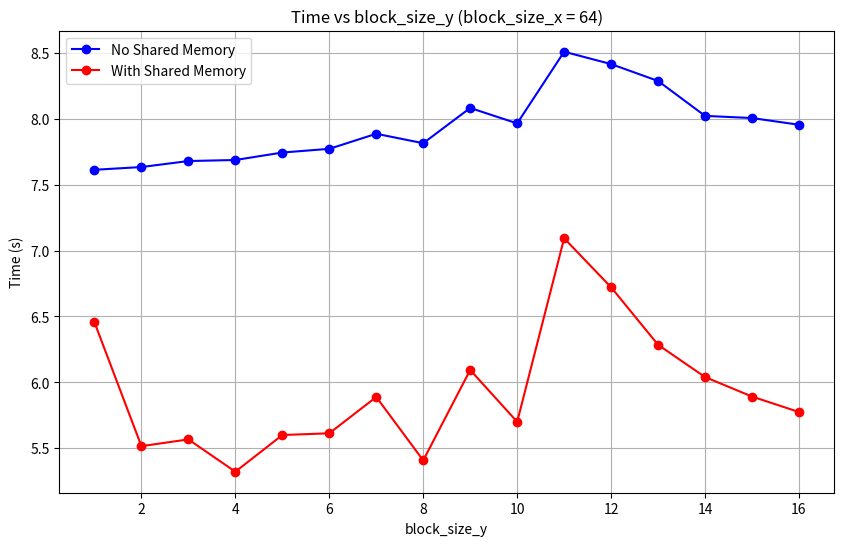
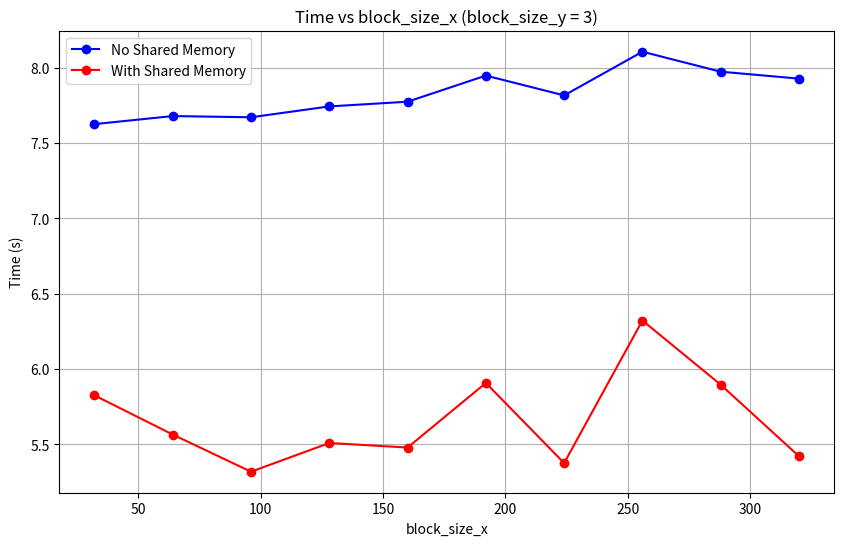

Python code for these plots, in order:
import matplotlib.pyplot as plt

# 数据提取（这里直接使用你提供的数据，整理成列表）
data = [
    [0,32,1,9.28377], [1,32,1,10.1254], [0,32,2,7.61406], [1,32,2,6.54267], [0,32,3,7.62608], [1,32,3,5.8259],
    [0,32,4,7.64209], [1,32,4,5.53443], [0,32,5,7.69921], [1,32,5,5.80604], [0,32,6,7.70571], [1,32,6,5.72917],
    [0,32,7,7.68761], [1,32,7,5.59259], [0,32,8,7.70204], [1,32,8,5.49202], [0,32,9,7.72189], [1,32,9,5.54229],
    [0,32,10,7.75618], [1,32,10,5.63517], [0,32,11,7.85143], [1,32,11,5.9849], [0,32,12,7.7698], [1,32,12,5.64662],
    [0,32,13,8.01351], [1,32,13,6.22492], [0,32,14,7.85587], [1,32,14,5.8881], [0,32,15,7.83674], [1,32,15,5.68987],
    [0,32,16,7.7889], [1,32,16,5.49966], [0,32,17,8.19751], [1,32,17,6.35025], [0,32,18,8.0337], [1,32,18,6.03182],
    [0,32,19,8.02538], [1,32,19,5.9525], [0,32,20,7.93016], [1,32,20,5.76907], [0,32,21,7.92973], [1,32,21,5.71595],
    [0,32,22,8.40844], [1,32,22,7.07052], [0,32,23,8.37381], [1,32,23,6.81369], [0,32,24,8.31486], [1,32,24,6.8156],
    [0,32,25,8.32092], [1,32,25,6.56335], [0,32,26,8.22757], [1,32,26,6.48848], [0,32,27,7.99071], [1,32,27,6.22944],
    [0,32,28,7.99365], [1,32,28,6.28822], [0,32,29,7.99953], [1,32,29,6.00241], [0,32,30,7.95656], [1,32,30,6.07115],
    [0,32,31,7.94654], [1,32,31,5.91546], [0,32,32,7.91295], [1,32,32,5.99485], [0,64,1,7.61308], [1,64,1,6.45565],
    [0,64,2,7.63396], [1,64,2,5.51468], [0,64,3,7.67952], [1,64,3,5.56589], [0,64,4,7.68743], [1,64,4,5.32051],
    [0,64,5,7.74407], [1,64,5,5.59913], [0,64,6,7.77218], [1,64,6,5.6123], [0,64,7,7.88655], [1,64,7,5.888],
    [0,64,8,7.81488], [1,64,8,5.40649], [0,64,9,8.08254], [1,64,9,6.09311], [0,64,10,7.96517], [1,64,10,5.69938],
    [0,64,11,8.50957], [1,64,11,7.09288], [0,64,12,8.41576], [1,64,12,6.72101], [0,64,13,8.2875], [1,64,13,6.28431],
    [0,64,14,8.02242], [1,64,14,6.03933], [0,64,15,8.00595], [1,64,15,5.89121], [0,64,16,7.95507], [1,64,16,5.77375],
    [0,96,1,7.61944], [1,96,1,5.8424], [0,96,2,7.65463], [1,96,2,5.49062], [0,96,3,7.67146], [1,96,3,5.3191],
    [0,96,4,7.73657], [1,96,4,5.48863], [0,96,5,7.79673], [1,96,5,5.56053], [0,96,6,8.01184], [1,96,6,5.99625],
    [0,96,7,7.8868], [1,96,7,5.54399], [0,96,8,8.40621], [1,96,8,6.64033], [0,96,9,8.02187], [1,96,9,6.09102],
    [0,96,10,7.99681], [1,96,10,5.75236], [0,128,1,7.62809], [1,128,1,5.61888], [0,128,2,7.66431], [1,128,2,5.24389],
    [0,128,3,7.74354], [1,128,3,5.50971], [0,128,4,7.76525], [1,128,4,5.29687], [0,128,5,7.88297], [1,128,5,5.60243],
    [0,128,6,8.304], [1,128,6,6.55988], [0,128,7,7.99963], [1,128,7,5.92733], [0,128,8,7.9463], [1,128,8,5.59816],
    [0,160,1,7.64017], [1,160,1,5.70833], [0,160,2,7.69612], [1,160,2,5.40001], [0,160,3,7.77476], [1,160,3,5.47959],
    [0,160,4,7.83948], [1,160,4,5.55352], [0,160,5,8.13787], [1,160,5,6.38804], [0,160,6,7.92419], [1,160,6,5.71017],
    [0,192,1,7.66085], [1,192,1,5.66975], [0,192,2,7.73115], [1,192,2,5.41473], [0,192,3,7.94821], [1,192,3,5.9082],
    [0,192,4,8.15777], [1,192,4,6.51181], [0,192,5,7.95348], [1,192,5,5.61487], [0,224,1,7.64648], [1,224,1,5.52269],
    [0,224,2,7.79559], [1,224,2,5.65071], [0,224,3,7.81668], [1,224,3,5.3765], [0,224,4,7.91764], [1,224,4,5.94423],
    [0,256,1,7.66604], [1,256,1,5.46977], [0,256,2,7.75733], [1,256,2,5.2599], [0,256,3,8.10654], [1,256,3,6.32262],
    [0,256,4,7.91828], [1,256,4,5.35113], [0,288,1,7.66218], [1,288,1,5.4919], [0,288,2,7.92701], [1,288,2,5.86475],
    [0,288,3,7.97402], [1,288,3,5.89662], [0,320,1,7.70374], [1,320,1,5.59561], [0,320,2,7.8667], [1,320,2,5.51196],
    [0,320,3,7.928], [1,320,3,5.4217], [0,352,1,7.77487], [1,352,1,5.90631], [0,352,2,8.10877], [1,352,2,6.54729],
    [0,384,1,7.73229], [1,384,1,5.63131], [0,384,2,8.05227], [1,384,2,6.1685], [0,416,1,7.87472], [1,416,1,6.17347],
    [0,416,2,8.01463], [1,416,2,5.9123], [0,448,1,7.81043], [1,448,1,5.85592], [0,448,2,7.9037], [1,448,2,5.66241],
    [0,480,1,7.74864], [1,480,1,5.64191], [0,480,2,7.85043], [1,480,2,5.48258], [0,512,1,7.74012], [1,512,1,5.50847],
    [0,512,2,7.87153], [1,512,2,5.23011], [0,544,1,7.97916], [1,544,1,6.27956], [0,576,1,7.92972], [1,576,1,6.06129],
    [0,608,1,7.93536], [1,608,1,6.01398], [0,640,1,7.86981], [1,640,1,5.82657], [0,672,1,7.82432], [1,672,1,5.63798],
    [0,704,1,8.13384], [1,704,1,6.82601], [0,736,1,8.06096], [1,736,1,6.55986], [0,768,1,8.06532], [1,768,1,6.55274],
    [0,800,1,7.9756], [1,800,1,6.36592], [0,832,1,8.01215], [1,832,1,6.30058], [0,864,1,7.95541], [1,864,1,6.28115],
    [0,896,1,7.91675], [1,896,1,6.05328], [0,928,1,7.84401], [1,928,1,5.99128], [0,960,1,7.91239], [1,960,1,5.98083],
    [0,992,1,7.99538], [1,992,1,5.97172], [0,1024,1,7.84245], [1,1024,1,5.75355]
]

# 图1：block_size_x=64 时，耗时与 block_size_y 的关系
block_size_x_64 = [row for row in data if row[1] == 64]
block_size_y_64 = sorted(list(set(row[2] for row in block_size_x_64)))
time_no_shared_64 = [row[3] for row in block_size_x_64 if row[0] == 0]
time_with_shared_64 = [row[3] for row in block_size_x_64 if row[0] == 1]

plt.figure(figsize=(10, 6))
plt.plot(block_size_y_64, time_no_shared_64, label='No Shared Memory', color='blue', marker='o')
plt.plot(block_size_y_64, time_with_shared_64, label='With Shared Memory', color='red', marker='o')
plt.xlabel('block_size_y')
plt.ylabel('Time (s)')
plt.title('Time vs block_size_y (block_size_x = 64)')
plt.legend()
plt.grid(True)
plt.savefig('time_vs_block_size_y_block_size_x_64.png')
plt.close()

# 图2：block_size_y=3 时，耗时与 block_size_x 的关系
block_size_y_3 = [row for row in data if row[2] == 3]
block_size_x_3 = sorted(list(set(row[1] for row in block_size_y_3)))
time_no_shared_3 = [row[3] for row in block_size_y_3 if row[0] == 0]
time_with_shared_3 = [row[3] for row in block_size_y_3 if row[0] == 1]

plt.figure(figsize=(10, 6))
plt.plot(block_size_x_3, time_no_shared_3, label='No Shared Memory', color='blue', marker='o')
plt.plot(block_size_x_3, time_with_shared_3, label='With Shared Memory', color='red', marker='o')
plt.xlabel('block_size_x')
plt.ylabel('Time (s)')
plt.title('Time vs block_size_x (block_size_y = 3)')
plt.legend()
plt.grid(True)
plt.savefig('time_vs_block_size_x_block_size_y_3.png')
plt.close()

print("图像已生成并保存为 'time_vs_block_size_y_block_size_x_64.png' 和 'time_vs_block_size_x_block_size_y_3.png'")
